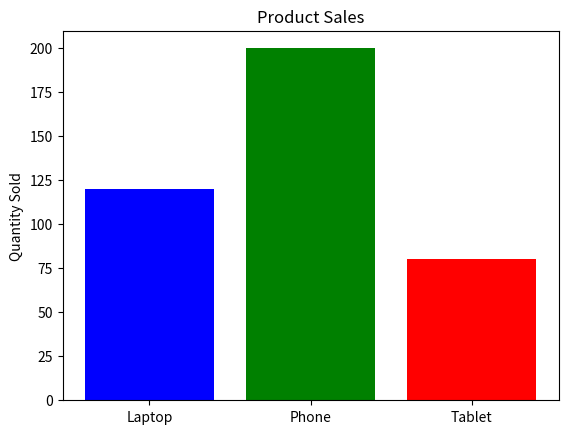

Write Python code to recreate this figure.
import matplotlib.pyplot as plt
products = ['Laptop', 'Phone', 'Tablet']
sales = [120, 200, 80]
plt.bar(products, sales, color=['blue', 'green', 'red'])
plt.title("Product Sales")
plt.ylabel("Quantity Sold")
plt.show()
